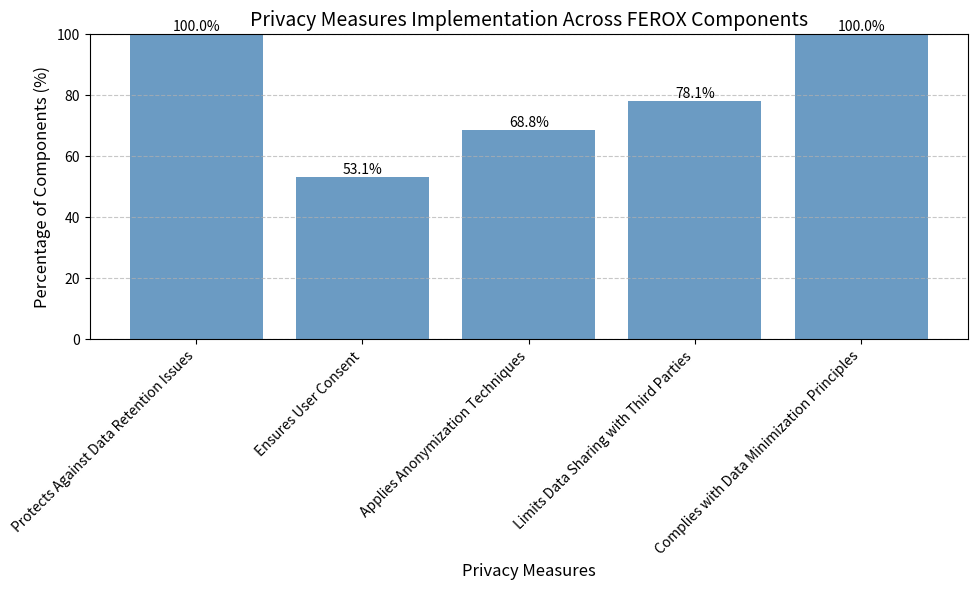

Source code (Python):
import pandas as pd
import matplotlib.pyplot as plt

# Sample data for privacy measures in FEROX components (based on provided information)
data_privacy = {
    "FEROX Component": [
        "LWD Task Manager & LWD Action Clients",
        "OperatorApp Backend: ROI Clustering",
        "API Integration – Weather API",
        "Human-HWD Task Manager & HWD Action Clients",
        "PickerApp Backend: WatchDog Request",
        "Point cloud Postprocessing",
        "Multi-Layer Grid Map",
        "Image Postprocessing",
        "Predictive Crop and Modelling Yield",
        "GPS Minifinder Back-End",
        "Server for Sensor Dragino (Temperature & Humidity)",
        "Interactive Yield",
        "Picking Planner",
        "Human Activity Recognition",
        "Integration with Wearables (BLE)",
        "Interactive ROI Definition",
        "Progress Monitoring",
        "UAV Homing",
        "Deep Forestry Light-weight Drone",
        "Scout v2",
        "DJI Mavic 2 Pro",
        "Holybro Pixhawk x500 v2",
        "DJI Mavic 3 Multispectral",
        "Deep Forestry Heavy-weight Drone",
        "GPS Minifinder",
        "Movesense",
        "Tobii Pro Glass",
        "Empatica Watch",
        "Dragino (Temp. & Humd. Sensor)",
        "WiFi (Drones <-> Local Server)",
        "BLE (Sensor <-> Smartphone)",
        "NB-IoT (Temp. Sensor <-> local server)"
    ],
    "Protects Against Data Retention Issues": [True] * 32,
    "Ensures User Consent": [
        True, True, False, True, True, False, False, False, True, True,
         False, True, True, True, True, False, False, False, False, 
         False, False, False, False, True, True, True, True, True, 
         False, True, True, False
    ],
    "Applies Anonymization Techniques": [
        True, True, False, True, True, True, True, True, True, 
        False, False, True, True, True, True, False, False, False, 
        True, True, True, True, True, True, False, False, True, True,
        False, True, True, False
    ],
    "Limits Data Sharing with Third Parties": [
        True, True, False, True, True, True, True, True, True, True, 
        False, True, True, True, True, False, False, False, True, True, 
        True, True, True, True, True, True, True, True,  False, 
        True, True, False
    ],
    "Complies with Data Minimization Principles": [True] * 32
}

# Create DataFrame
privacy_df = pd.DataFrame(data_privacy)

# Save the privacy table to a CSV file
privacy_df.to_csv("FEROX_Privacy_Summary.csv", index=False)

# Calculate statistics for privacy measures
privacy_measures = [
    "Protects Against Data Retention Issues",
    "Ensures User Consent",
    "Applies Anonymization Techniques",
    "Limits Data Sharing with Third Parties",
    "Complies with Data Minimization Principles",
]

privacy_percentages = [
    privacy_df[measure].sum() / len(privacy_df) * 100 for measure in privacy_measures
]

# Plotting statistics
plt.figure(figsize=(10, 6))
plt.bar(privacy_measures, privacy_percentages, color = "#4682b4" , alpha=0.8)
plt.xlabel("Privacy Measures", fontsize=12)
plt.ylabel("Percentage of Components (%)", fontsize=12)
plt.title("Privacy Measures Implementation Across FEROX Components", fontsize=14)
plt.xticks(rotation=45, ha="right", fontsize=10)
plt.ylim(0, 100)
plt.grid(axis="y", linestyle="--", alpha=0.7)

# Annotate the bars with percentages
for i, value in enumerate(privacy_percentages):
    plt.text(i, value + 1, f"{value:.1f}%", ha="center", fontsize=10)

plt.tight_layout()
plt.savefig("PrivacyTypesPercentage_v3.png", dpi=300)

# Display the plot
plt.show()
